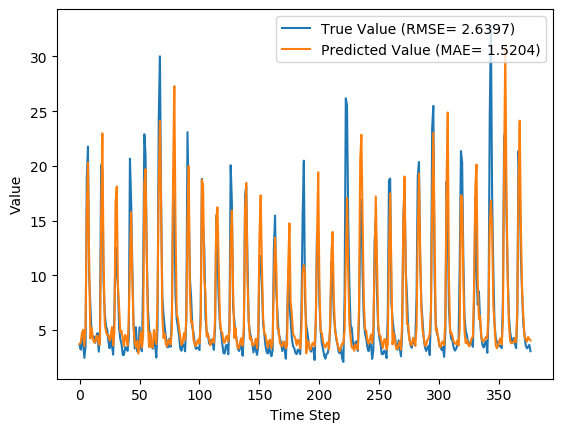

Data behind this chart, as committed beside it:
y_true, y_pred, y_true_scaled, y_pred_scaled
3.63, 3.731, 0.08847, 0.09164
3.21, 3.858, 0.07534, 0.0956
4.29, 4.718, 0.1091, 0.1225
3.67, 5.025, 0.08972, 0.1321
2.46, 3.523, 0.05189, 0.08511
3.54, 5.351, 0.08565, 0.1423
18.82, 15.93, 0.5633, 0.4729
21.76, 20.32, 0.6552, 0.6101
9.83, 11.24, 0.2823, 0.3263
7.16, 4.233, 0.1988, 0.1073
4.67, 5.224, 0.121, 0.1383
4.44, 4.299, 0.1138, 0.1094
4.4, 3.881, 0.1125, 0.09632
3.83, 3.882, 0.09472, 0.09636
4.42, 4.473, 0.1132, 0.1148
4.72, 4.44, 0.1225, 0.1138
3.03, 3.694, 0.06971, 0.09047
4.87, 3.68, 0.1272, 0.09004
20.07, 15.14, 0.6024, 0.4483
19.62, 22.98, 0.5883, 0.6932
9.33, 11.41, 0.2666, 0.3318
6.56, 5.577, 0.1801, 0.1493
5.37, 4.895, 0.1429, 0.128
5.07, 4.538, 0.1335, 0.1168
4.02, 4.533, 0.1007, 0.1167
3.34, 4.028, 0.0794, 0.1009
4.47, 4.447, 0.1147, 0.114
3.61, 5.277, 0.08784, 0.14
2.75, 3.593, 0.06096, 0.08731
6.28, 4.717, 0.1713, 0.1225
12.55, 16.64, 0.3673, 0.4952
10.44, 18.12, 0.3013, 0.5413
9.01, 8.935, 0.2566, 0.2543
5.12, 6.974, 0.135, 0.193
4.16, 4.817, 0.105, 0.1256
3.72, 4.929, 0.09128, 0.1291
2.73, 4.254, 0.06033, 0.108
2.73, 3.532, 0.06033, 0.0854
3.43, 4.561, 0.08221, 0.1176
3.4, 4.327, 0.08128, 0.1103
3.1, 3.596, 0.0719, 0.08739
4.17, 5.903, 0.1053, 0.1595
20.66, 10.65, 0.6208, 0.308
16.78, 15.78, 0.4995, 0.4682
10.67, 9.634, 0.3085, 0.2761
5.59, 5.335, 0.1497, 0.1418
3.31, 3.879, 0.07846, 0.09626
5.26, 3.425, 0.1394, 0.08206
3.05, 3.998, 0.07033, 0.09996
3.04, 2.851, 0.07002, 0.0641
5.26, 3.87, 0.1394, 0.09598
3.41, 4.848, 0.08159, 0.1265
3.07, 3.389, 0.07096, 0.08092
9.62, 4.439, 0.2757, 0.1137
22.89, 18.37, 0.6905, 0.5493
21.04, 19.7, 0.6327, 0.5908
12.14, 12.01, 0.3545, 0.3503
7.0, 5.393, 0.1938, 0.1436
5.08, 3.447, 0.1338, 0.08275
4.58, 4.778, 0.1182, 0.1244
... 317 more rows
